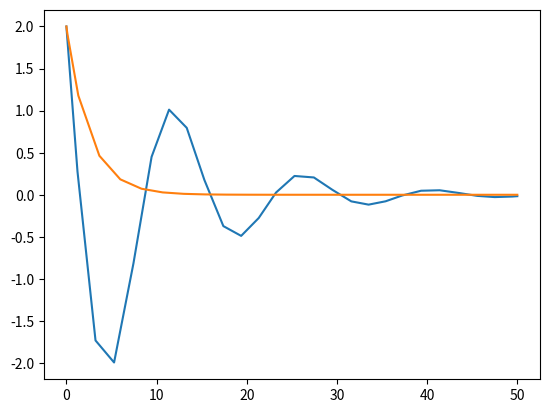

Source code (Python):
from typing import Callable

import matplotlib.pyplot as plt
from scipy.integrate import solve_ivp


class Solver:
    def __init__(self):
        self.dim = 0
        self.vars = []
        self.feed_vars = []
        self.initialized_vars = []

    def create_variables(self, x0: tuple) -> list:
        n = len(x0)
        var_list = []
        y_idx = self.dim
        var = TemporalVar(lambda t, y: y[y_idx])
        var.set_init(x0[0])
        var_list.append(var)
        for i in range(n):
            if i != n - 1:
                y_idx = self.dim + i + 1
                var = FeedVar(lambda t, y: y[y_idx])
                var.set_init(x0[1+i])
            else:
                var = FeedVar()
            var_list.append(var)
        self.dim += n
        return var_list

    def solve(self, t_end: float):
        x0 = [x.content[0] for x in self.initialized_vars]
        res = solve_ivp(self._dy, (0, t_end), x0)
        return res

    def _dy(self, t, y):
        result = []
        for var in self.feed_vars:
            result.append(var.function(t, y))
        return result


solver = Solver()


class TemporalVar:
    def __init__(self, fun: Callable = None):
        self.solver = solver
        self.content = []
        self.function = fun
        self.initialized = False

        self.solver.vars.append(self)

    def set_init(self, x0: float):
        self.content.append(x0)
        self.initialized = True
        self.solver.initialized_vars.append(self)

    def __add__(self, other):
        if isinstance(other, TemporalVar):
            return TemporalVar(lambda t, y: self.function(t, y) + other.function(t, y))
        else:
            return TemporalVar(lambda t, y: other + self.function(t, y))

    def __radd__(self, other):
        return self.__add__(other)

    def __sub__(self, other):
        if isinstance(other, TemporalVar):
            return TemporalVar(lambda t, y: self.function(t, y) - other.function(t, y))
        else:
            return TemporalVar(lambda t, y: self.function(t, y) - other)

    def __rsub__(self, other):
        if isinstance(other, TemporalVar):
            return TemporalVar(lambda t, y: other.function(t, y) - self.function(t, y))
        else:
            return TemporalVar(lambda t, y: other - self.function(t, y))

    def __mul__(self, other):
        if isinstance(other, TemporalVar):
            return TemporalVar(lambda t, y: self.function(t, y) * other.function(t, y))
        else:
            return TemporalVar(lambda t, y: other * self.function(t, y))

    def __rmul__(self, other):
        return self.__mul__(other)

    def __repr__(self):
        return f"{self.content=}"


class FeedVar(TemporalVar):
    def __init__(self, fun: Callable = None):
        super().__init__(fun)
        self.solver.feed_vars.append(self)

    def set_value(self, value):
        if isinstance(value, TemporalVar):
            self.function = value.function
        else:
            self.function = lambda t, y: value


def mass_spring_damper(t, y):
    ddy = 1 / m * (-c * y[1] - k * y[0])
    return y[1], ddy


t_final = 50
m = 5
k = 1
c = 1
v0 = 2
x0 = 5
# Comparison
res_normal = solve_ivp(mass_spring_damper, [0, t_final], (x0, v0))
# print(res_normal)

pos, vit, acc = solver.create_variables((x0, v0))
acc.set_value(1 / m * (-c * vit - k * pos))
# acc.set_value(1/m)

res_awesome = solver.solve(t_final)
print(acc.function(0,(x0,v0)))
print(mass_spring_damper(0,(x0,v0)))

plt.plot(res_normal.t, res_normal.y[1])
plt.plot(res_awesome.t, res_awesome.y[1])
plt.show()
